Labelled photos from "data", an image-classification folder in udacity/CarND-Capstone. The possible labels are: green light, no light, red light, yellow light.

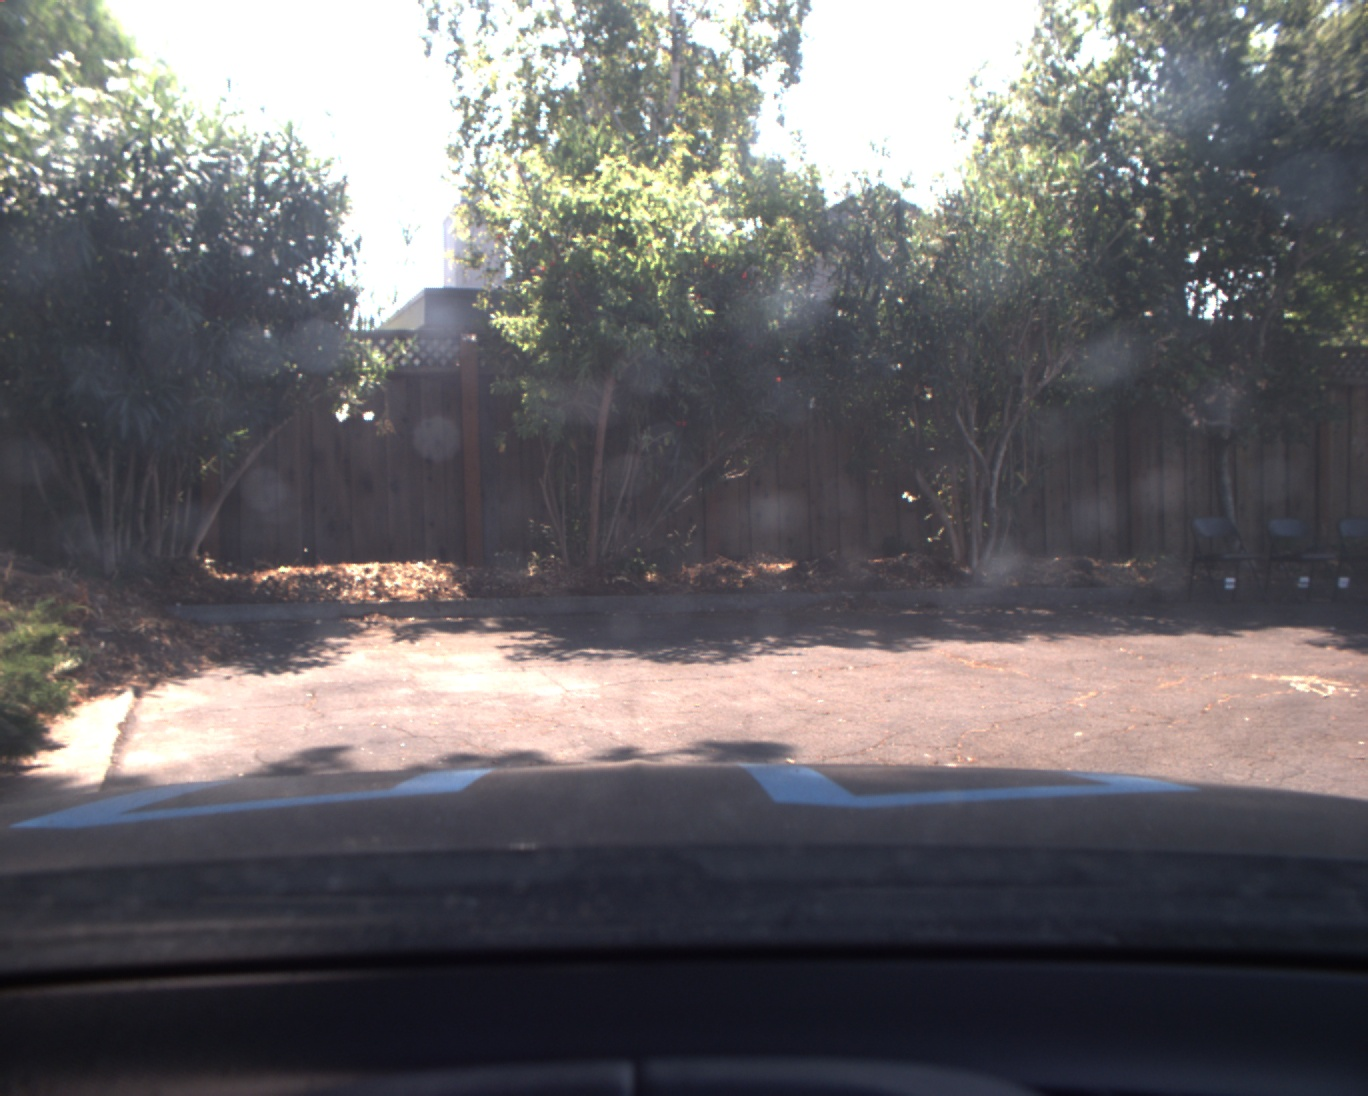
Label: no light

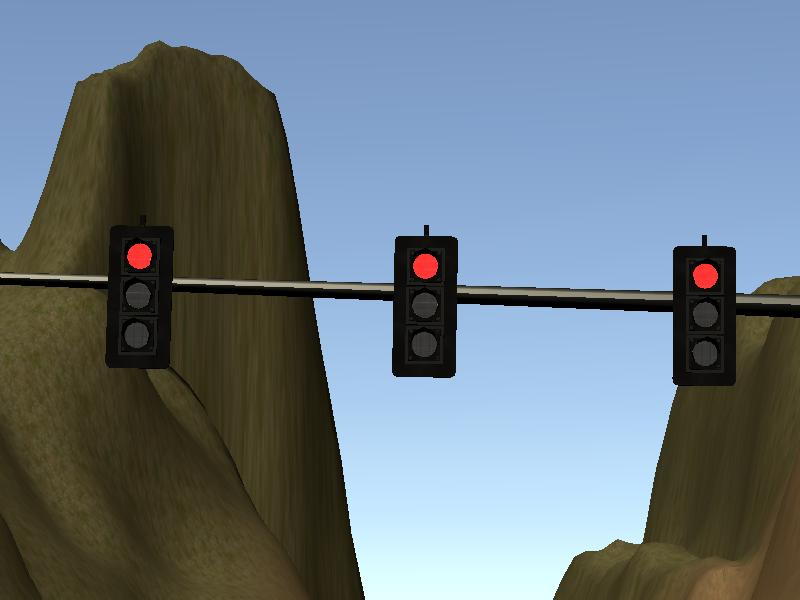
Label: red light

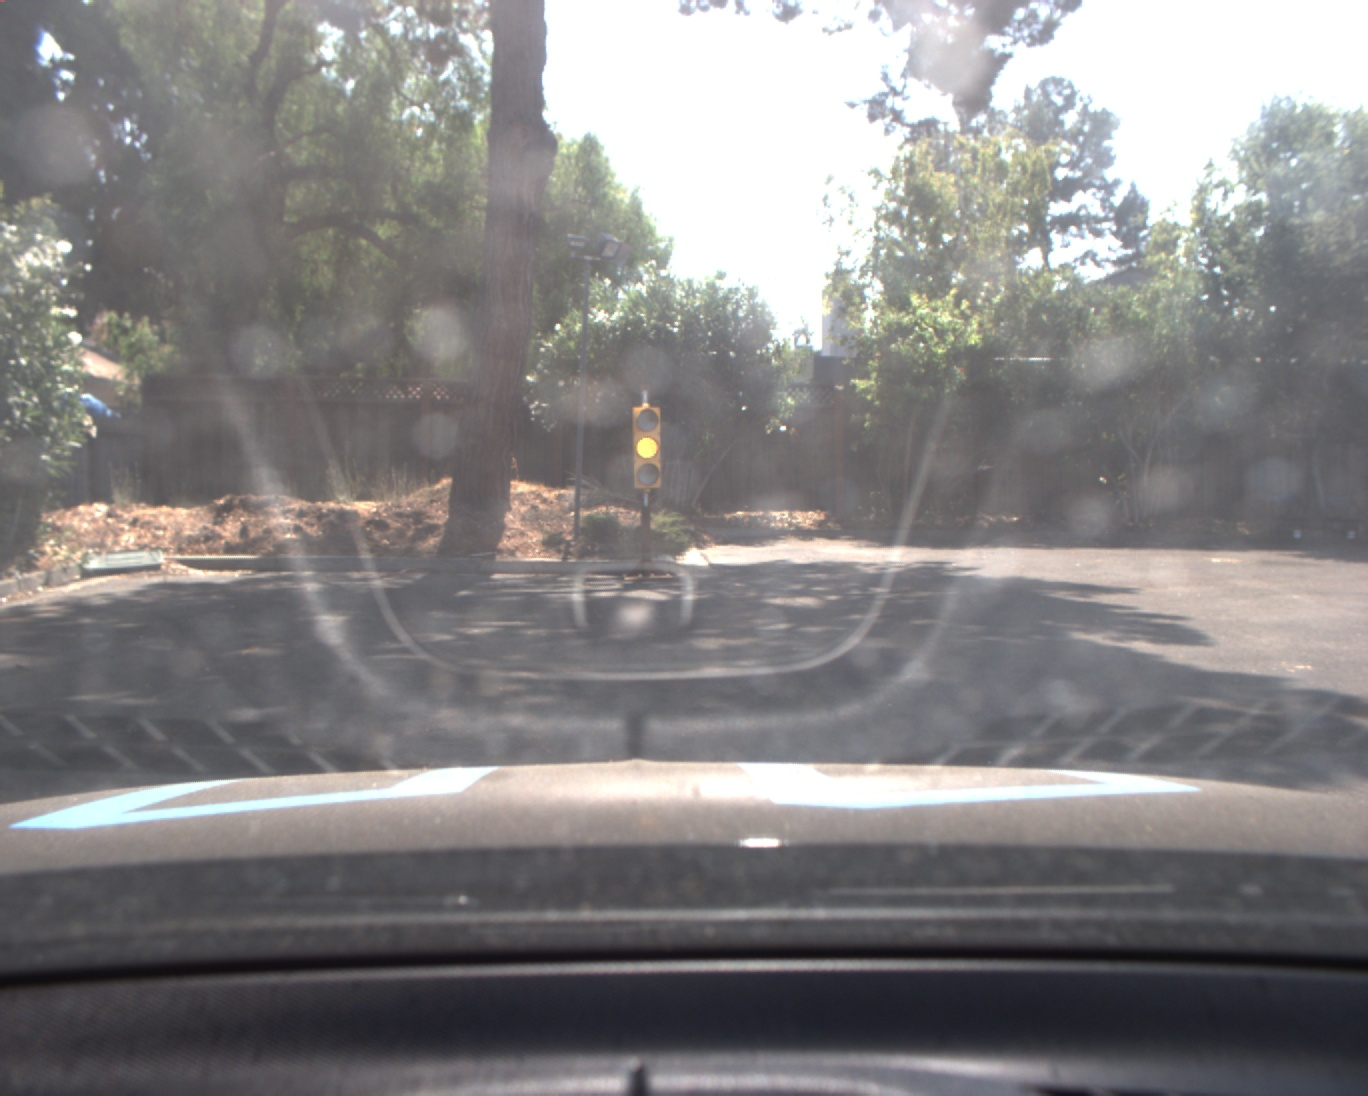
Label: yellow light

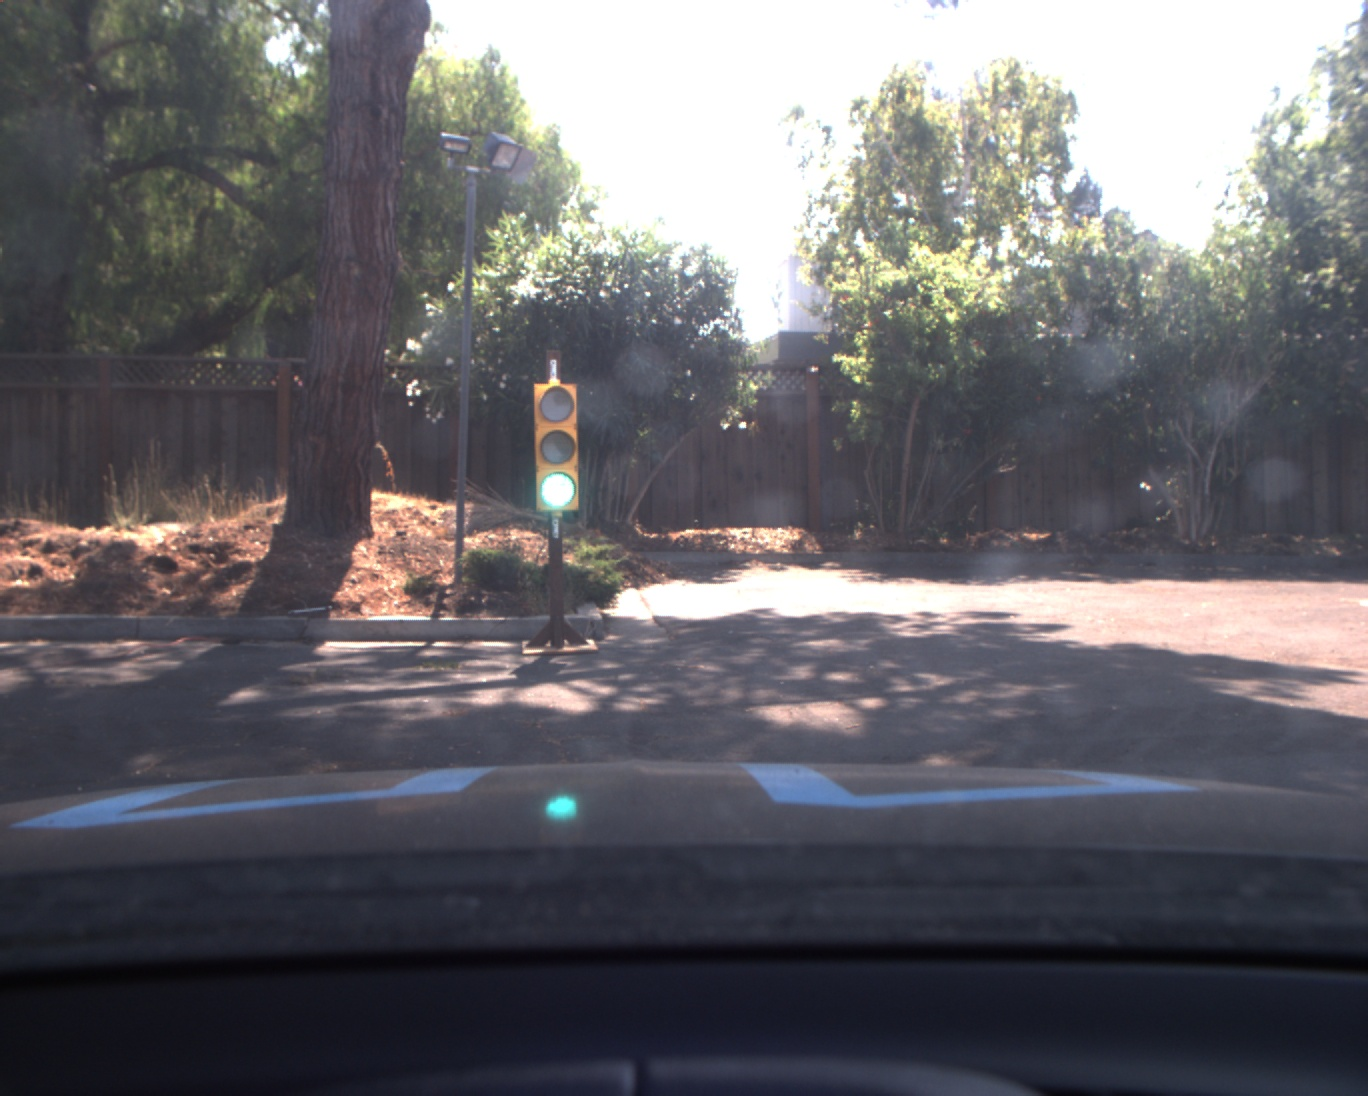
Label: green light

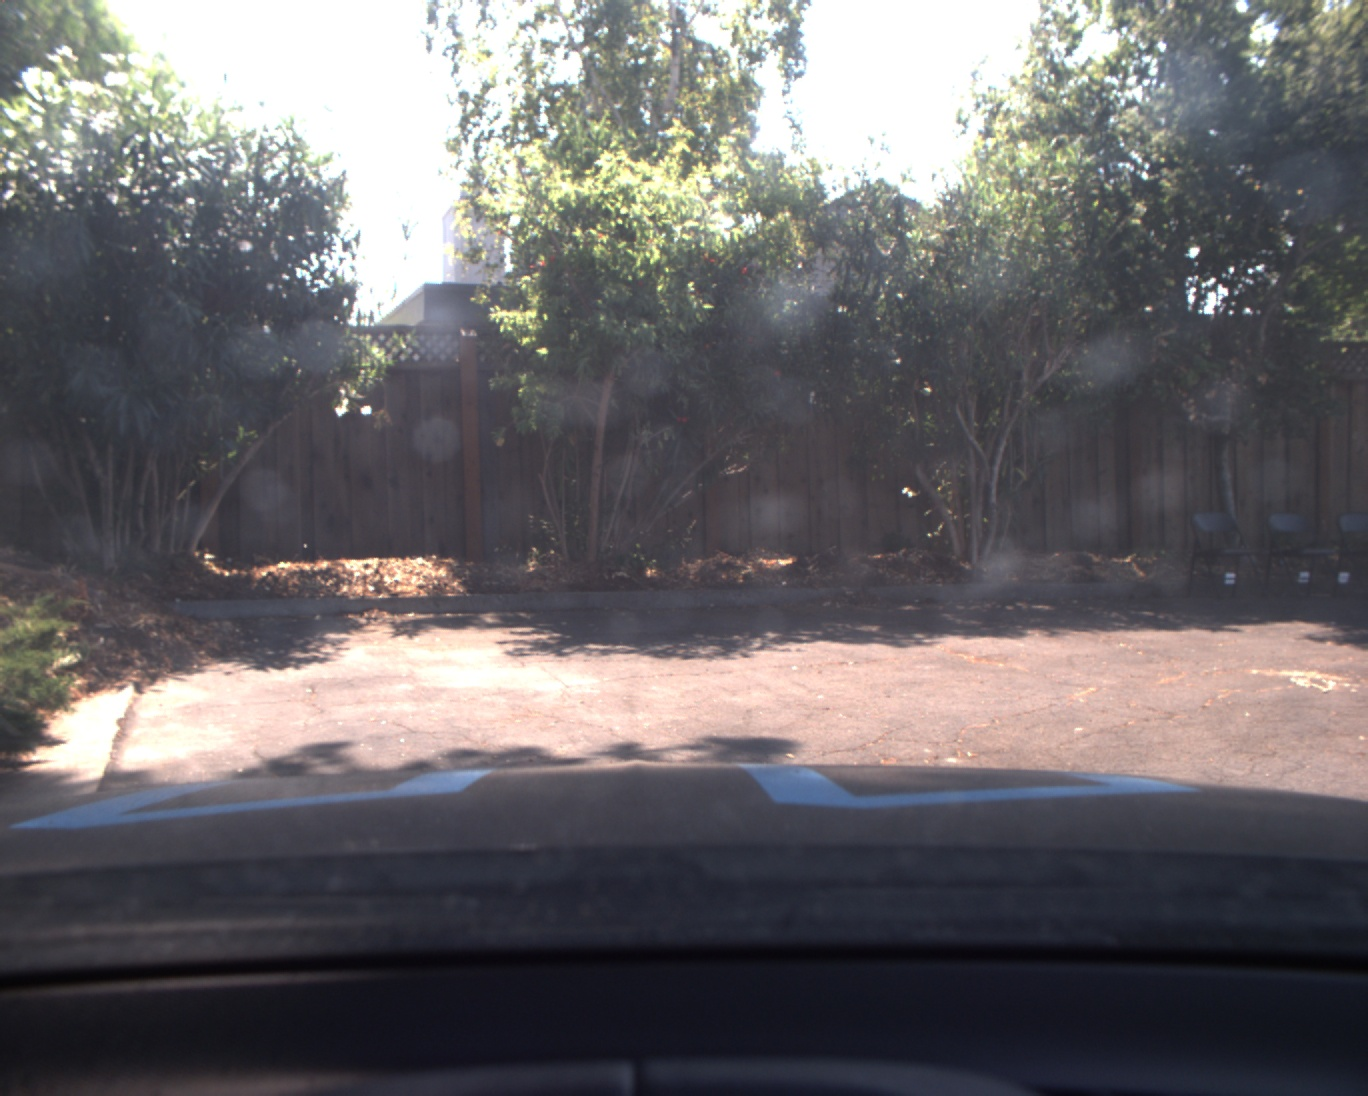
Label: no light

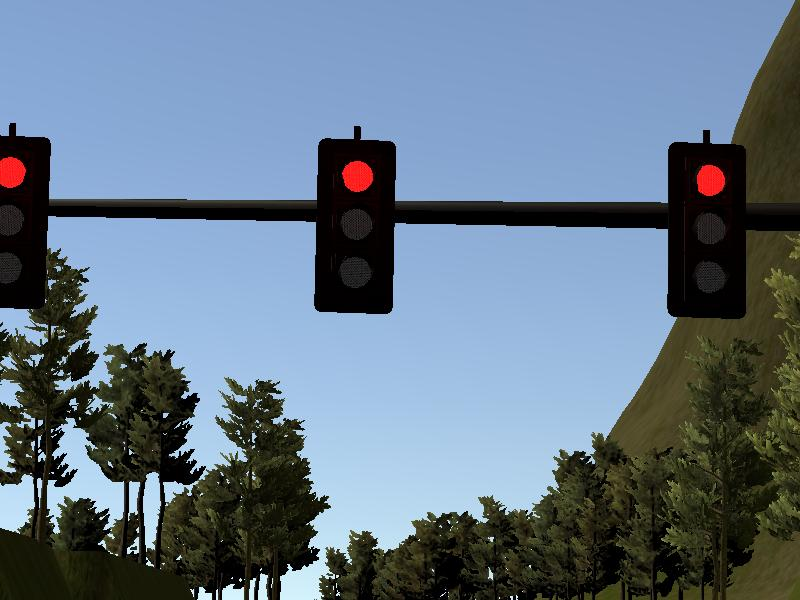
Label: red light
